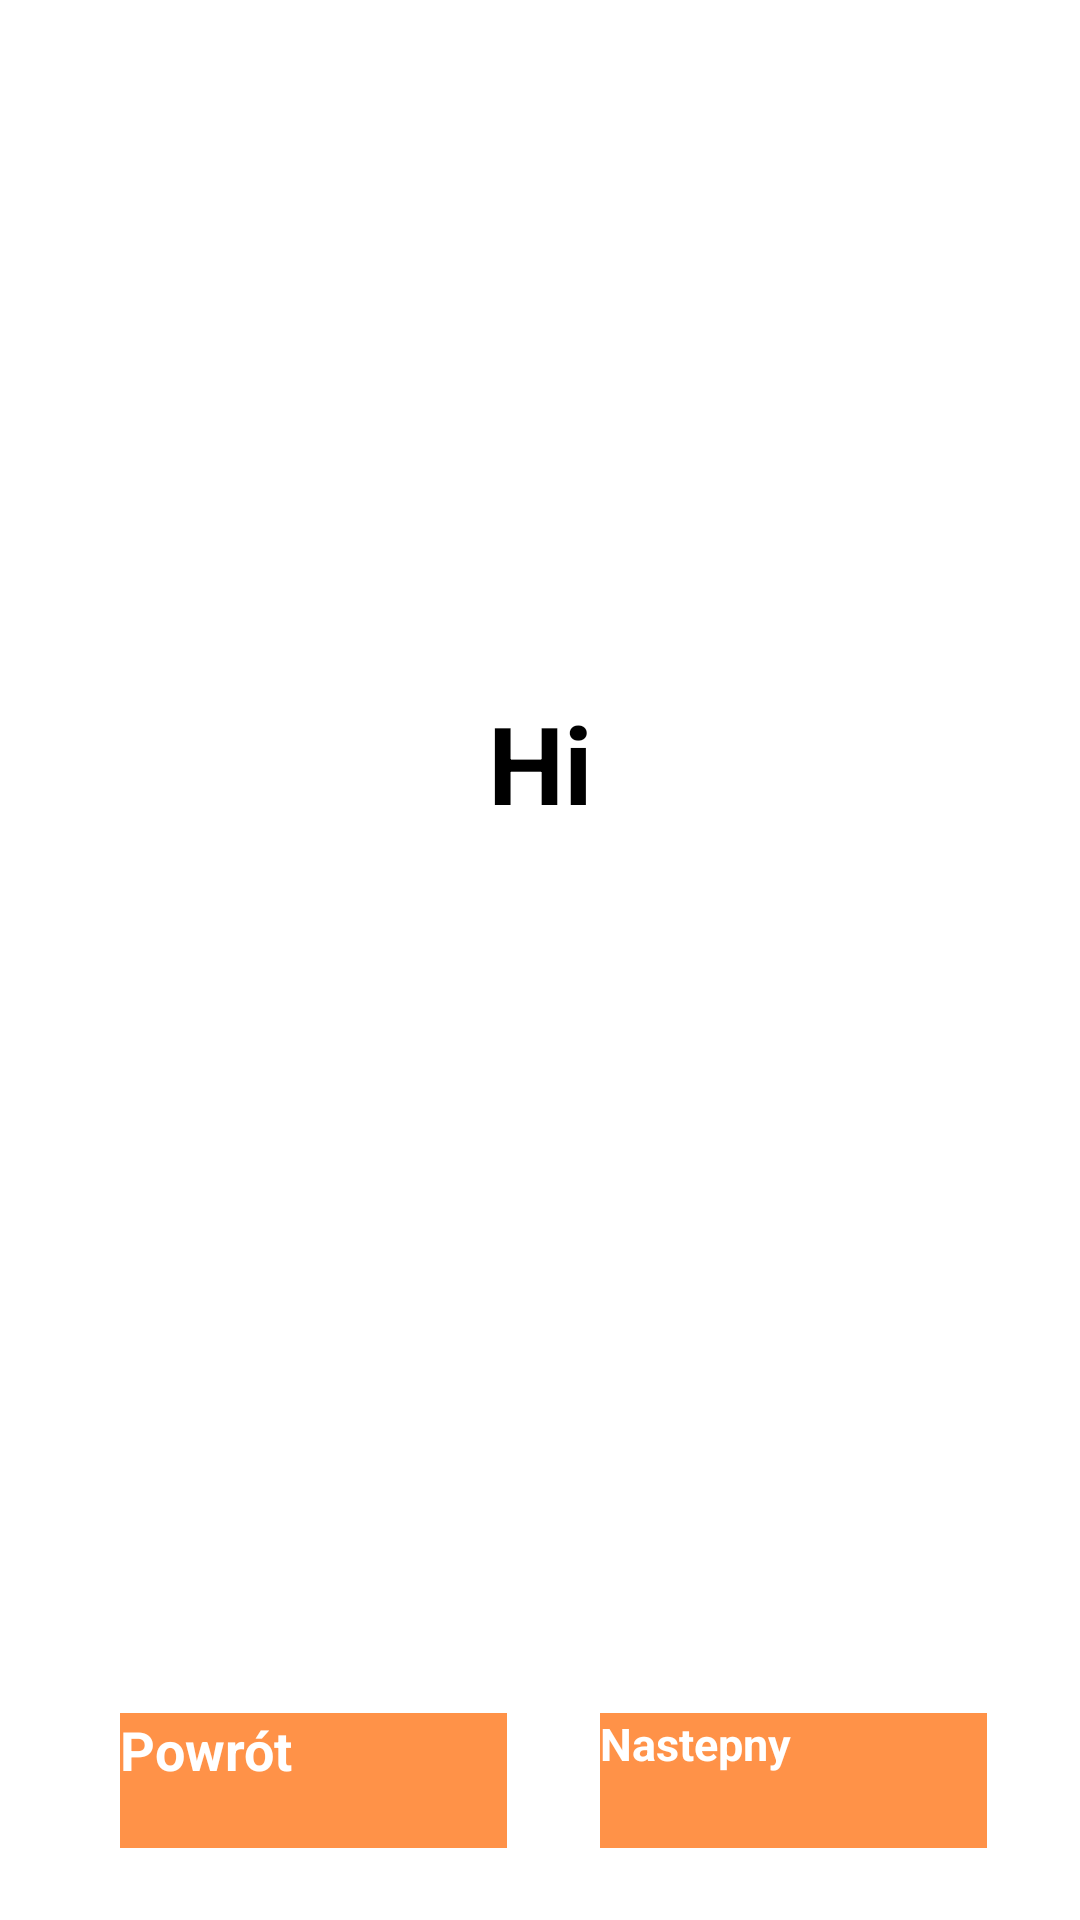

Here is an Android app screen rendered from its layout file. Give the layout XML and the strings, colors and styles it references.
<!-- AndroidManifest.xml: application theme Theme.Projekt -->
<!-- res/layout/activity_flashcards.xml -->
<?xml version="1.0" encoding="utf-8"?>
<androidx.constraintlayout.widget.ConstraintLayout xmlns:android="http://schemas.android.com/apk/res/android"
    xmlns:app="http://schemas.android.com/apk/res-auto"
    xmlns:tools="http://schemas.android.com/tools"
    android:layout_width="match_parent"
    android:layout_height="match_parent"
    android:background="@color/veryLightOrange"
    tools:context=".FlashcardsActivity">

    <androidx.appcompat.widget.AppCompatButton
        android:id="@+id/buttonPowrot"
        android:layout_width="129dp"
        android:layout_height="45dp"
        android:layout_marginBottom="24dp"
        android:background="@color/colorPrimary"
        android:onClick="back"
        android:text="Powrót"
        android:textColor="#FFFFFF"
        android:textSize="18sp"
        android:textStyle="bold"
        app:layout_constraintBottom_toBottomOf="parent"
        app:layout_constraintEnd_toEndOf="parent"
        app:layout_constraintHorizontal_bias="0.173"
        app:layout_constraintStart_toStartOf="parent" />

    <TextView
        android:id="@+id/tekst1"
        android:layout_width="wrap_content"
        android:layout_height="wrap_content"
        android:onClick="changeLanguage"
        android:text="Hi"
        android:textColor="@color/black"
        android:textSize="36sp"
        android:textStyle="bold"
        app:layout_constraintBottom_toBottomOf="parent"
        app:layout_constraintEnd_toEndOf="parent"
        app:layout_constraintStart_toStartOf="parent"
        app:layout_constraintTop_toTopOf="parent"
        app:layout_constraintVertical_bias="0.389" />

    <Switch
        android:id="@+id/switchDone"
        android:layout_width="154dp"
        android:layout_height="27dp"
        android:layout_marginBottom="72dp"
        android:scaleX="1.5"
        android:scaleY="1.5"
        android:text="Umiem to!"
        android:textColor="@color/black"
        android:textSize="20sp"
        android:textStyle="bold"
        app:layout_constraintBottom_toTopOf="@+id/buttonPowrot"
        app:layout_constraintEnd_toEndOf="parent"
        app:layout_constraintStart_toStartOf="parent" />

    <androidx.appcompat.widget.AppCompatButton
        android:id="@+id/button"
        android:layout_width="129dp"
        android:layout_height="45dp"
        android:layout_marginBottom="24dp"
        android:background="@color/colorPrimary"
        android:onClick="next"
        android:text="Nastepny"
        android:textColor="#FFFFFF"
        android:textSize="15sp"
        android:textStyle="bold"
        app:layout_constraintBottom_toBottomOf="parent"
        app:layout_constraintEnd_toEndOf="parent"
        app:layout_constraintStart_toEndOf="@+id/buttonPowrot"
        app:layout_constraintTop_toTopOf="parent"
        app:layout_constraintVertical_bias="1.0" />

</androidx.constraintlayout.widget.ConstraintLayout>
<!-- resources referenced by this layout -->
<resources>
  <color name="black">#FF000000</color>
  <color name="colorPrimary">#ff9248</color>
</resources>
